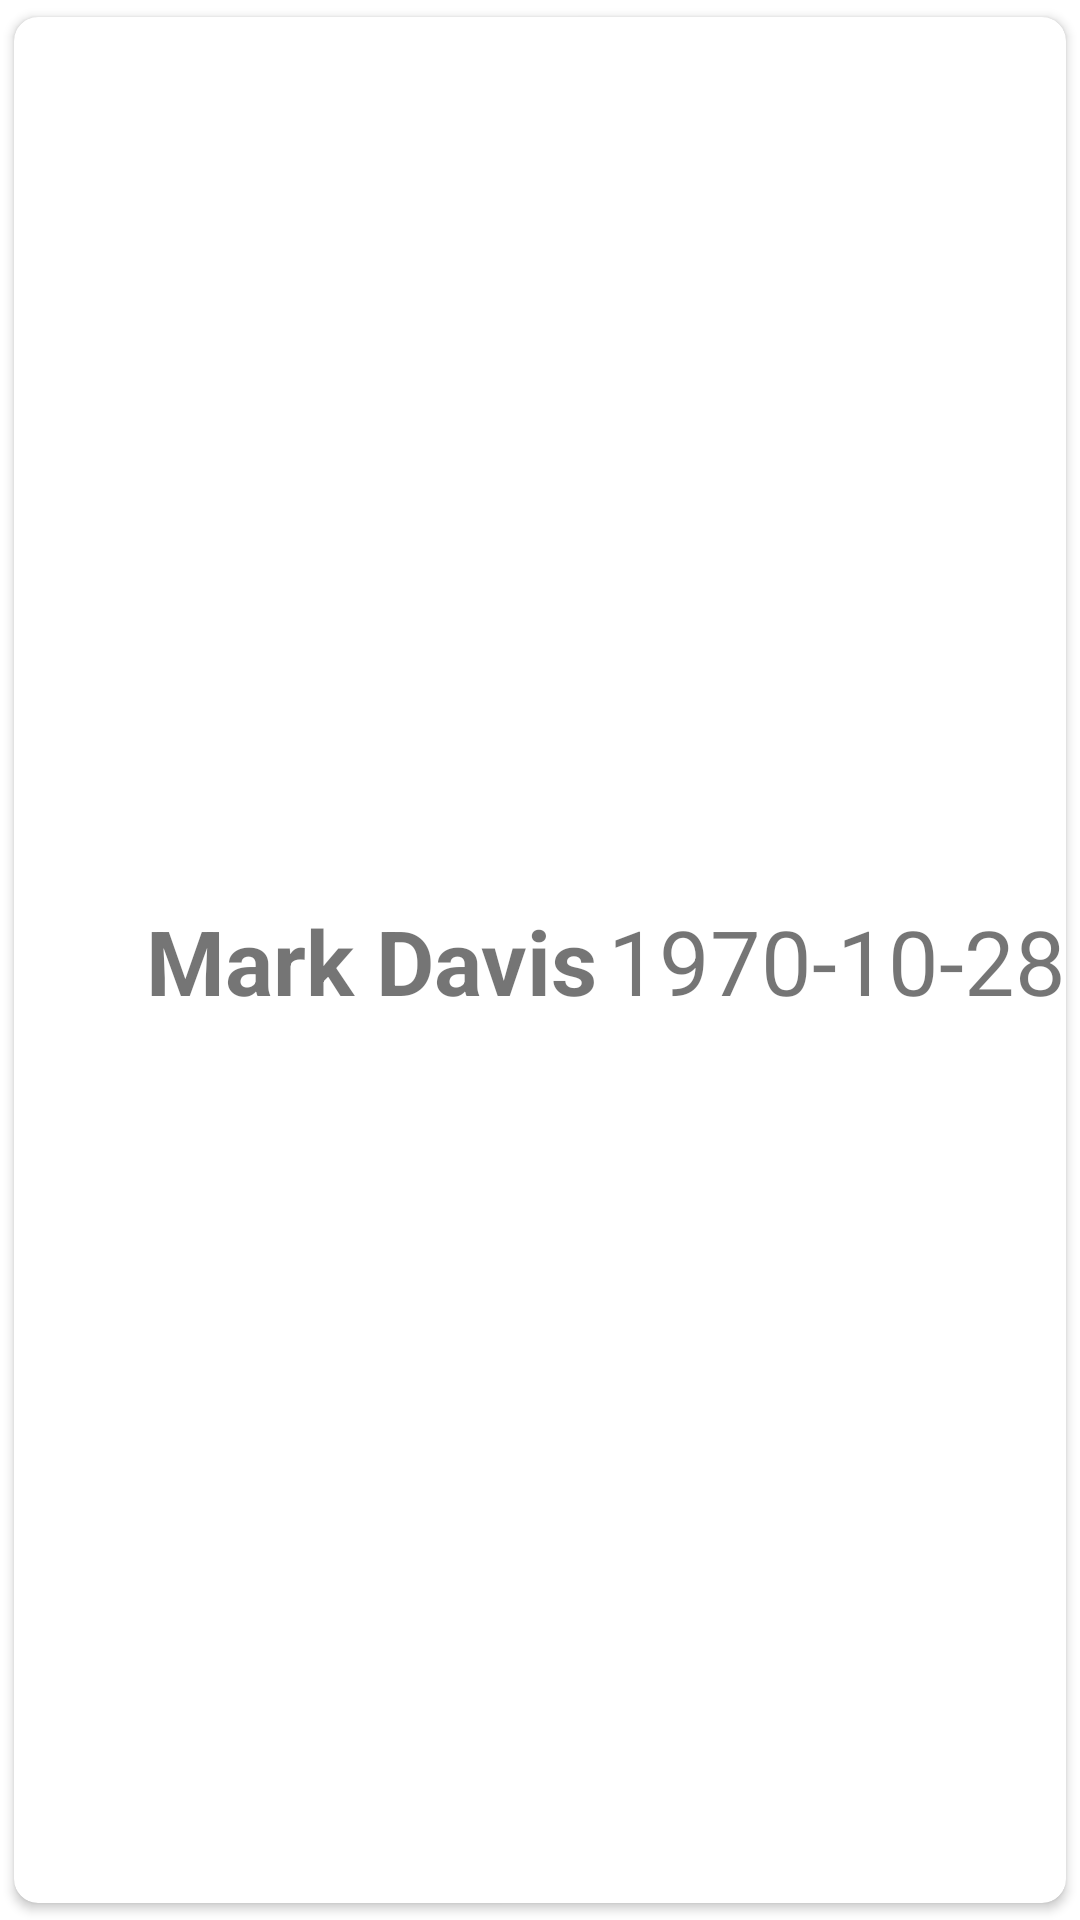

Reconstruct the res/layout file that produces this screen, plus the resources it refers to.
<!-- AndroidManifest.xml: application theme Theme.PatientBooking -->
<!-- res/layout/profile_list_item.xml -->
<?xml version="1.0" encoding="utf-8"?>
<androidx.cardview.widget.CardView
    xmlns:android="http://schemas.android.com/apk/res/android"
    xmlns:app="http://schemas.android.com/apk/res-auto"
    style="@style/card_style"
    android:layout_width="match_parent"
    android:layout_height="wrap_content">

    <androidx.constraintlayout.widget.ConstraintLayout
        android:id="@+id/widget_title"
        android:layout_width="match_parent"
        android:layout_height="match_parent"
        >

        <ImageView
            android:id="@+id/profile_pic"
            android:layout_width="30dp"
            android:layout_height="30dp"
            android:src="@drawable/profile_default"
            app:layout_constraintBottom_toBottomOf="parent"
            app:layout_constraintStart_toStartOf="parent"
            app:layout_constraintTop_toTopOf="parent">

        </ImageView>

    <TextView
        android:id="@+id/name"
        android:layout_width="wrap_content"
        android:layout_height="wrap_content"
        android:text="Mark Davis"
        android:textStyle="bold"
        android:textSize="@dimen/name_text_size"
        android:layout_marginStart="14dp"
        app:layout_constraintBottom_toBottomOf="parent"
        app:layout_constraintStart_toEndOf="@id/profile_pic"
        app:layout_constraintTop_toTopOf="parent" />

    <TextView
        android:id="@+id/dob"
        android:layout_width="wrap_content"
        android:layout_height="wrap_content"
        android:text="1970-10-28"
        android:textSize="@dimen/name_text_size"
        app:layout_constraintBottom_toBottomOf="parent"
        app:layout_constraintEnd_toEndOf="parent"
        app:layout_constraintTop_toTopOf="parent" />
    </androidx.constraintlayout.widget.ConstraintLayout>
</androidx.cardview.widget.CardView>
<!-- resources referenced by this layout -->
<resources>
  <dimen name="name_text_size">30sp</dimen>
  <style name="card_style" parent="CardView">
          <item name="cardCornerRadius">8dp</item>
          <item name="cardElevation">2dp</item>
          <item name="cardUseCompatPadding">true</item>
      </style>
  <style name="Theme.PatientBooking" parent="Theme.MaterialComponents.DayNight.DarkActionBar">
          
          <item name="colorPrimary">@color/blue_90</item>
          <item name="colorPrimaryVariant">@color/blue_70</item>
          <item name="colorOnPrimary">@color/white</item>
          
          <item name="colorSecondary">@color/teal_200</item>
          <item name="colorSecondaryVariant">@color/teal_700</item>
          <item name="colorOnSecondary">@color/black</item>
          
          <item name="android:statusBarColor" tools:targetApi="l">?attr/colorPrimaryVariant</item>
          
      </style>
  <color name="blue_90">#011243</color>
  <color name="blue_70">#003AA5</color>
  <color name="white">#FFFFFFFF</color>
  <color name="teal_200">#FF03DAC5</color>
  <color name="teal_700">#FF018786</color>
  <color name="black">#FF000000</color>
</resources>
